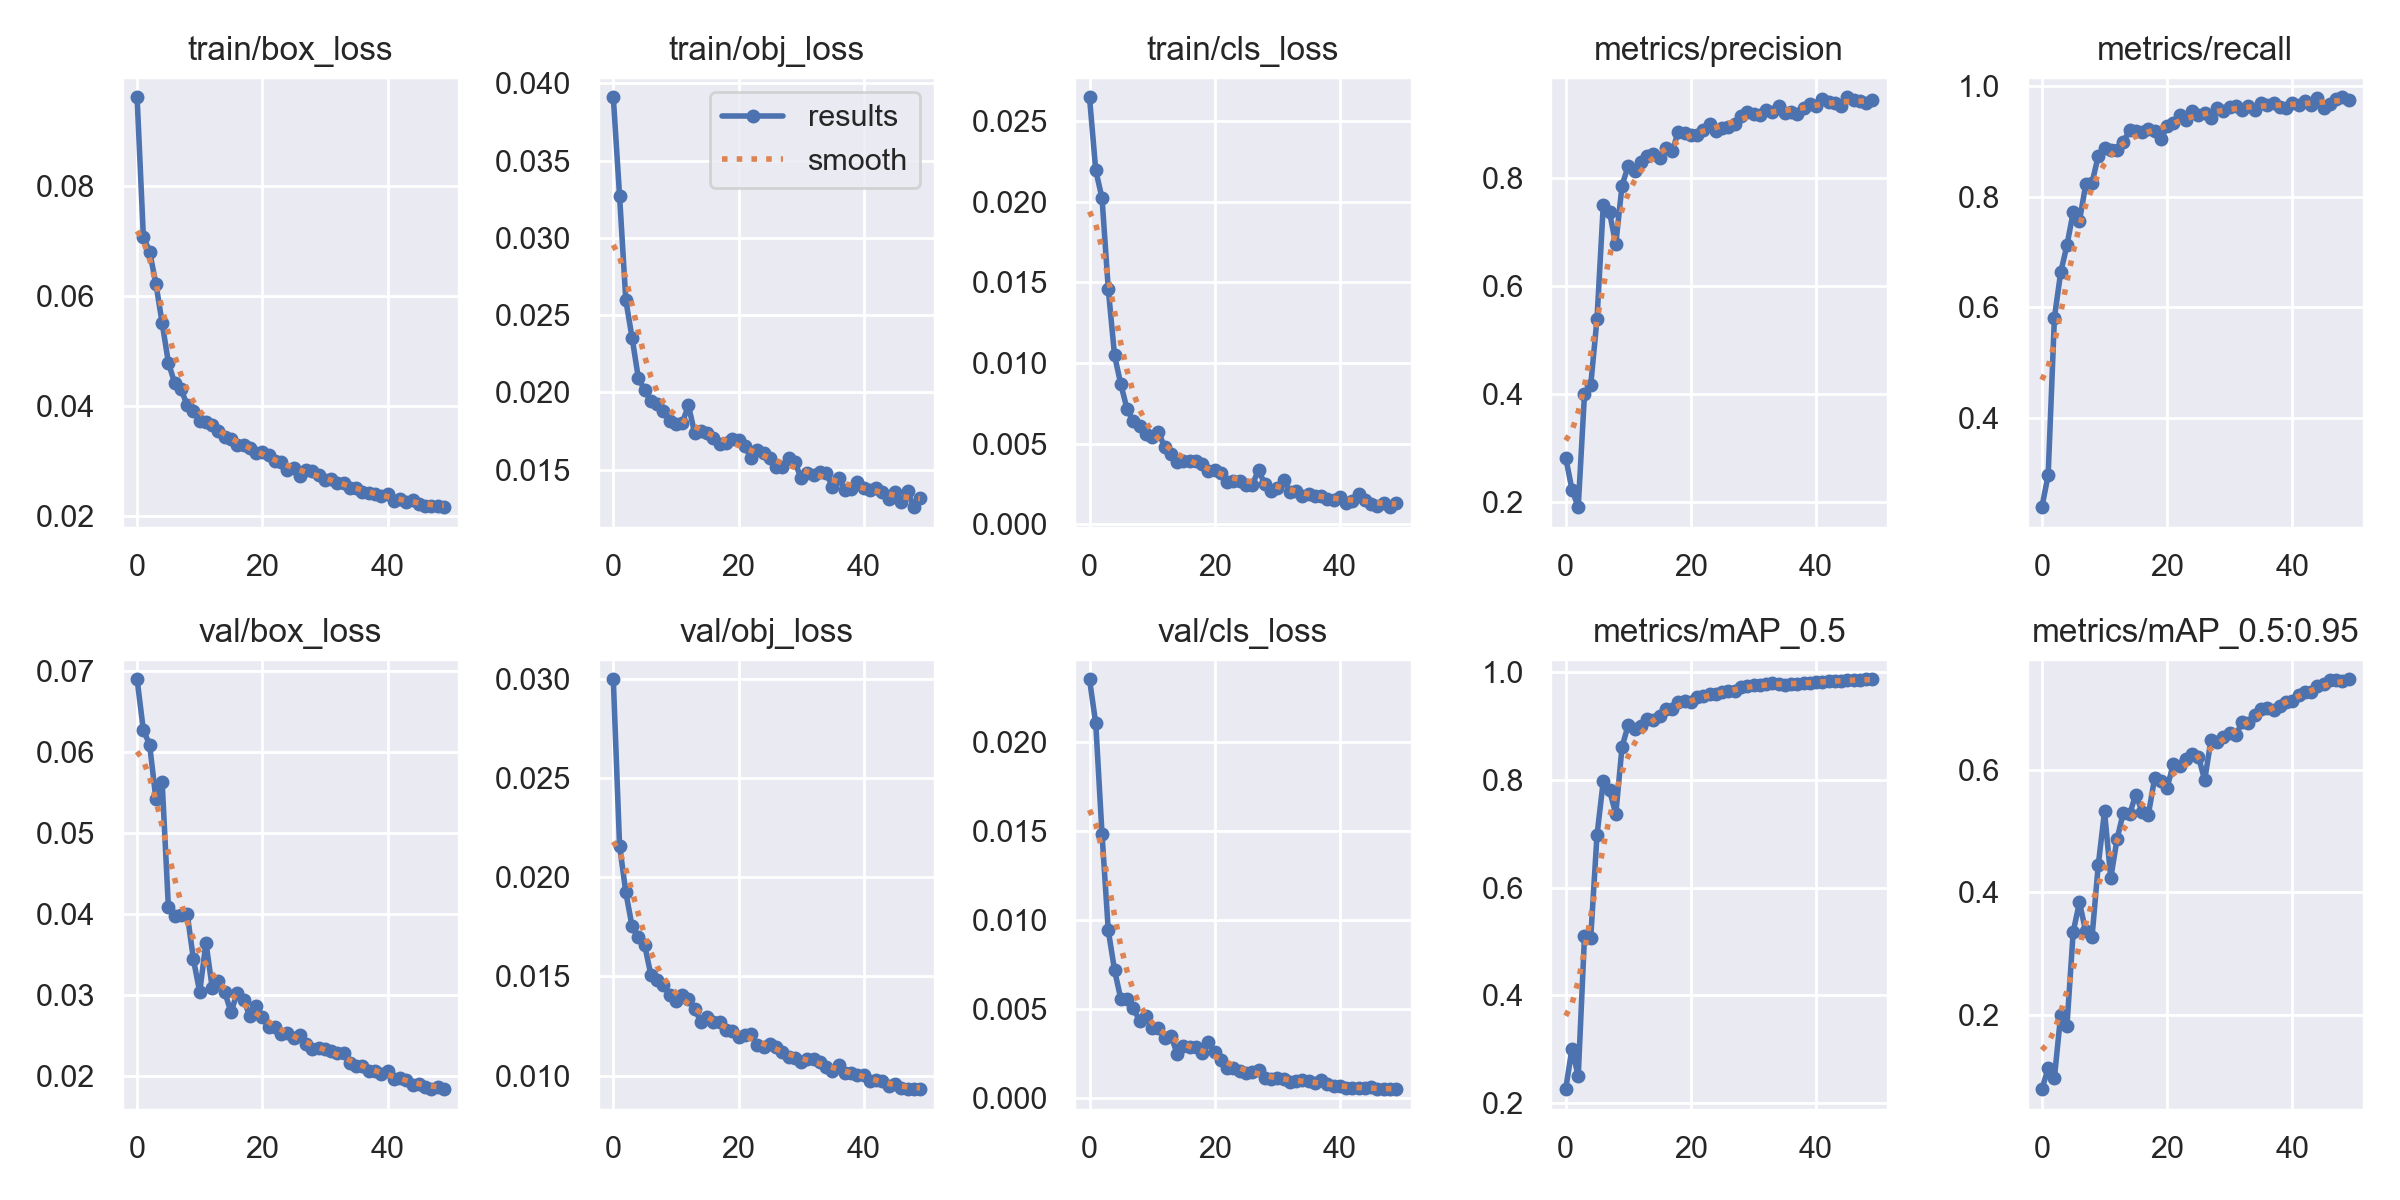

Data behind this chart, as committed beside it:
epoch, train/box_loss, train/obj_loss, train/cls_loss, metrics/precision, metrics/recall, metrics/mAP_0.5, metrics/mAP_0.5:0.95, val/box_loss, val/obj_loss, val/cls_loss, x/lr0, x/lr1, x/lr2
0, 0.09604, 0.03909, 0.02647, 0.2816, 0.2385, 0.2266, 0.07823, 0.06897, 0.02997, 0.02353, 0.07064, 0.003262, 0.003262
1, 0.07069, 0.03272, 0.02194, 0.2222, 0.2966, 0.3018, 0.1123, 0.06267, 0.02159, 0.02105, 0.04051, 0.006465, 0.006465
2, 0.06798, 0.02597, 0.02023, 0.1896, 0.5813, 0.2505, 0.09694, 0.06092, 0.01924, 0.01484, 0.01025, 0.009536, 0.009536
3, 0.06219, 0.02354, 0.01458, 0.3994, 0.6628, 0.5093, 0.1996, 0.05418, 0.01752, 0.00943, 0.009406, 0.009406, 0.009406
4, 0.05503, 0.02094, 0.01047, 0.4164, 0.712, 0.5073, 0.1818, 0.05632, 0.01697, 0.007202, 0.009406, 0.009406, 0.009406
5, 0.0478, 0.02016, 0.00868, 0.5394, 0.772, 0.697, 0.3356, 0.0408, 0.01659, 0.005585, 0.009208, 0.009208, 0.009208
6, 0.04412, 0.01943, 0.007154, 0.7499, 0.7562, 0.797, 0.3839, 0.0397, 0.01507, 0.005588, 0.00901, 0.00901, 0.00901
7, 0.04306, 0.01922, 0.006388, 0.7369, 0.8219, 0.7803, 0.3361, 0.03989, 0.01483, 0.005057, 0.008812, 0.008812, 0.008812
8, 0.04006, 0.01879, 0.00607, 0.6779, 0.8245, 0.7358, 0.3264, 0.04003, 0.01457, 0.004365, 0.008614, 0.008614, 0.008614
9, 0.03909, 0.01816, 0.00559, 0.7868, 0.8735, 0.8605, 0.4444, 0.03438, 0.01405, 0.004609, 0.008416, 0.008416, 0.008416
10, 0.03716, 0.01797, 0.005407, 0.8239, 0.8876, 0.9014, 0.5326, 0.03035, 0.01378, 0.003972, 0.008218, 0.008218, 0.008218
11, 0.03709, 0.01801, 0.005748, 0.8144, 0.8843, 0.894, 0.4235, 0.03647, 0.01405, 0.003949, 0.00802, 0.00802, 0.00802
12, 0.03644, 0.01917, 0.004773, 0.8301, 0.8838, 0.8987, 0.487, 0.03087, 0.01387, 0.003412, 0.007822, 0.007822, 0.007822
13, 0.03531, 0.01737, 0.004372, 0.8419, 0.8989, 0.912, 0.5305, 0.0317, 0.01335, 0.003519, 0.007624, 0.007624, 0.007624
14, 0.03439, 0.01753, 0.003879, 0.8445, 0.9198, 0.9103, 0.5278, 0.03036, 0.01272, 0.002515, 0.007426, 0.007426, 0.007426
15, 0.03388, 0.0174, 0.003914, 0.8371, 0.9194, 0.9185, 0.5602, 0.02786, 0.01294, 0.002949, 0.007228, 0.007228, 0.007228
16, 0.03286, 0.01707, 0.003912, 0.8572, 0.917, 0.9299, 0.5322, 0.03029, 0.01273, 0.002877, 0.00703, 0.00703, 0.00703
17, 0.03291, 0.01669, 0.003948, 0.8511, 0.9218, 0.9306, 0.527, 0.0294, 0.01271, 0.002876, 0.006832, 0.006832, 0.006832
18, 0.03238, 0.01672, 0.003753, 0.8865, 0.9183, 0.9437, 0.5866, 0.02743, 0.01232, 0.002565, 0.006634, 0.006634, 0.006634
19, 0.03135, 0.01699, 0.00328, 0.8841, 0.9036, 0.945, 0.5818, 0.02867, 0.01223, 0.003147, 0.006436, 0.006436, 0.006436
20, 0.03158, 0.01691, 0.00336, 0.8803, 0.9268, 0.9437, 0.5715, 0.02729, 0.01194, 0.002598, 0.006238, 0.006238, 0.006238
21, 0.03106, 0.01654, 0.003185, 0.8812, 0.9324, 0.9521, 0.61, 0.02609, 0.01205, 0.002127, 0.00604, 0.00604, 0.00604
22, 0.02994, 0.01574, 0.002636, 0.8904, 0.9479, 0.9545, 0.6068, 0.02606, 0.01207, 0.001698, 0.005842, 0.005842, 0.005842
23, 0.02981, 0.01625, 0.002699, 0.9016, 0.9393, 0.9584, 0.6183, 0.02522, 0.01155, 0.001688, 0.005644, 0.005644, 0.005644
24, 0.02824, 0.01611, 0.002656, 0.8885, 0.9554, 0.9577, 0.6272, 0.02526, 0.01147, 0.001539, 0.005446, 0.005446, 0.005446
25, 0.02872, 0.01578, 0.002456, 0.8933, 0.9475, 0.9623, 0.6222, 0.02469, 0.01159, 0.001402, 0.005248, 0.005248, 0.005248
26, 0.02721, 0.01517, 0.002462, 0.8958, 0.9516, 0.9648, 0.5837, 0.02503, 0.01142, 0.001461, 0.00505, 0.00505, 0.00505
27, 0.02827, 0.01518, 0.003352, 0.9009, 0.9423, 0.9632, 0.6488, 0.02399, 0.01121, 0.001617, 0.004852, 0.004852, 0.004852
28, 0.02809, 0.01578, 0.002503, 0.9151, 0.9596, 0.9707, 0.6464, 0.02335, 0.01095, 0.001165, 0.004654, 0.004654, 0.004654
29, 0.02733, 0.01552, 0.002053, 0.9234, 0.9544, 0.9738, 0.6547, 0.02342, 0.01089, 0.001088, 0.004456, 0.004456, 0.004456
30, 0.02651, 0.01444, 0.002258, 0.9201, 0.9621, 0.9745, 0.6605, 0.02331, 0.0107, 0.001123, 0.004258, 0.004258, 0.004258
31, 0.02665, 0.01476, 0.002757, 0.9172, 0.964, 0.9742, 0.6576, 0.02304, 0.01082, 0.001061, 0.00406, 0.00406, 0.00406
32, 0.02588, 0.01466, 0.002004, 0.9274, 0.9563, 0.9775, 0.6791, 0.02282, 0.01084, 0.0009102, 0.003862, 0.003862, 0.003862
33, 0.026, 0.01487, 0.00207, 0.9232, 0.964, 0.9794, 0.6772, 0.02279, 0.01068, 0.0009742, 0.003664, 0.003664, 0.003664
34, 0.0251, 0.01478, 0.001746, 0.9343, 0.957, 0.9766, 0.6898, 0.02163, 0.01042, 0.001043, 0.003466, 0.003466, 0.003466
35, 0.02509, 0.01391, 0.001876, 0.9218, 0.9699, 0.9758, 0.6994, 0.02124, 0.01023, 0.0009587, 0.003268, 0.003268, 0.003268
36, 0.02435, 0.01446, 0.001724, 0.9225, 0.9653, 0.9767, 0.7022, 0.02129, 0.01051, 0.0008456, 0.00307, 0.00307, 0.00307
37, 0.02414, 0.01368, 0.00177, 0.92, 0.9691, 0.9767, 0.6989, 0.02056, 0.01015, 0.001006, 0.002872, 0.002872, 0.002872
38, 0.02388, 0.01379, 0.001593, 0.9309, 0.9623, 0.9784, 0.7049, 0.02059, 0.01016, 0.000788, 0.002674, 0.002674, 0.002674
39, 0.02367, 0.01422, 0.001536, 0.9389, 0.9601, 0.9787, 0.7122, 0.0203, 0.01004, 0.0007045, 0.002476, 0.002476, 0.002476
40, 0.02392, 0.0138, 0.001667, 0.9337, 0.9691, 0.981, 0.7138, 0.02062, 0.01002, 0.0006675, 0.002278, 0.002278, 0.002278
41, 0.02275, 0.01366, 0.001305, 0.9466, 0.9658, 0.9805, 0.7223, 0.01967, 0.009747, 0.0006048, 0.00208, 0.00208, 0.00208
42, 0.02305, 0.01384, 0.001419, 0.9416, 0.9722, 0.9827, 0.7278, 0.0198, 0.009772, 0.0005826, 0.001882, 0.001882, 0.001882
43, 0.02254, 0.01356, 0.001855, 0.9409, 0.9663, 0.9825, 0.7283, 0.0195, 0.009709, 0.0005592, 0.001684, 0.001684, 0.001684
44, 0.02277, 0.01312, 0.0015, 0.9344, 0.9785, 0.983, 0.7373, 0.01887, 0.009471, 0.0005853, 0.001486, 0.001486, 0.001486
45, 0.02216, 0.01354, 0.001258, 0.9506, 0.9611, 0.9839, 0.7406, 0.01896, 0.009554, 0.0006152, 0.001288, 0.001288, 0.001288
46, 0.02182, 0.01291, 0.001138, 0.9458, 0.968, 0.9843, 0.7479, 0.01868, 0.009397, 0.0005422, 0.00109, 0.00109, 0.00109
47, 0.02185, 0.0136, 0.001337, 0.944, 0.9766, 0.9851, 0.7483, 0.01843, 0.009319, 0.0005223, 0.000892, 0.000892, 0.000892
48, 0.02174, 0.01259, 0.001066, 0.9409, 0.9796, 0.9855, 0.7457, 0.01863, 0.009338, 0.000531, 0.000694, 0.000694, 0.000694
49, 0.02156, 0.0132, 0.001313, 0.9448, 0.9753, 0.9856, 0.7486, 0.01837, 0.009318, 0.000518, 0.000496, 0.000496, 0.000496
